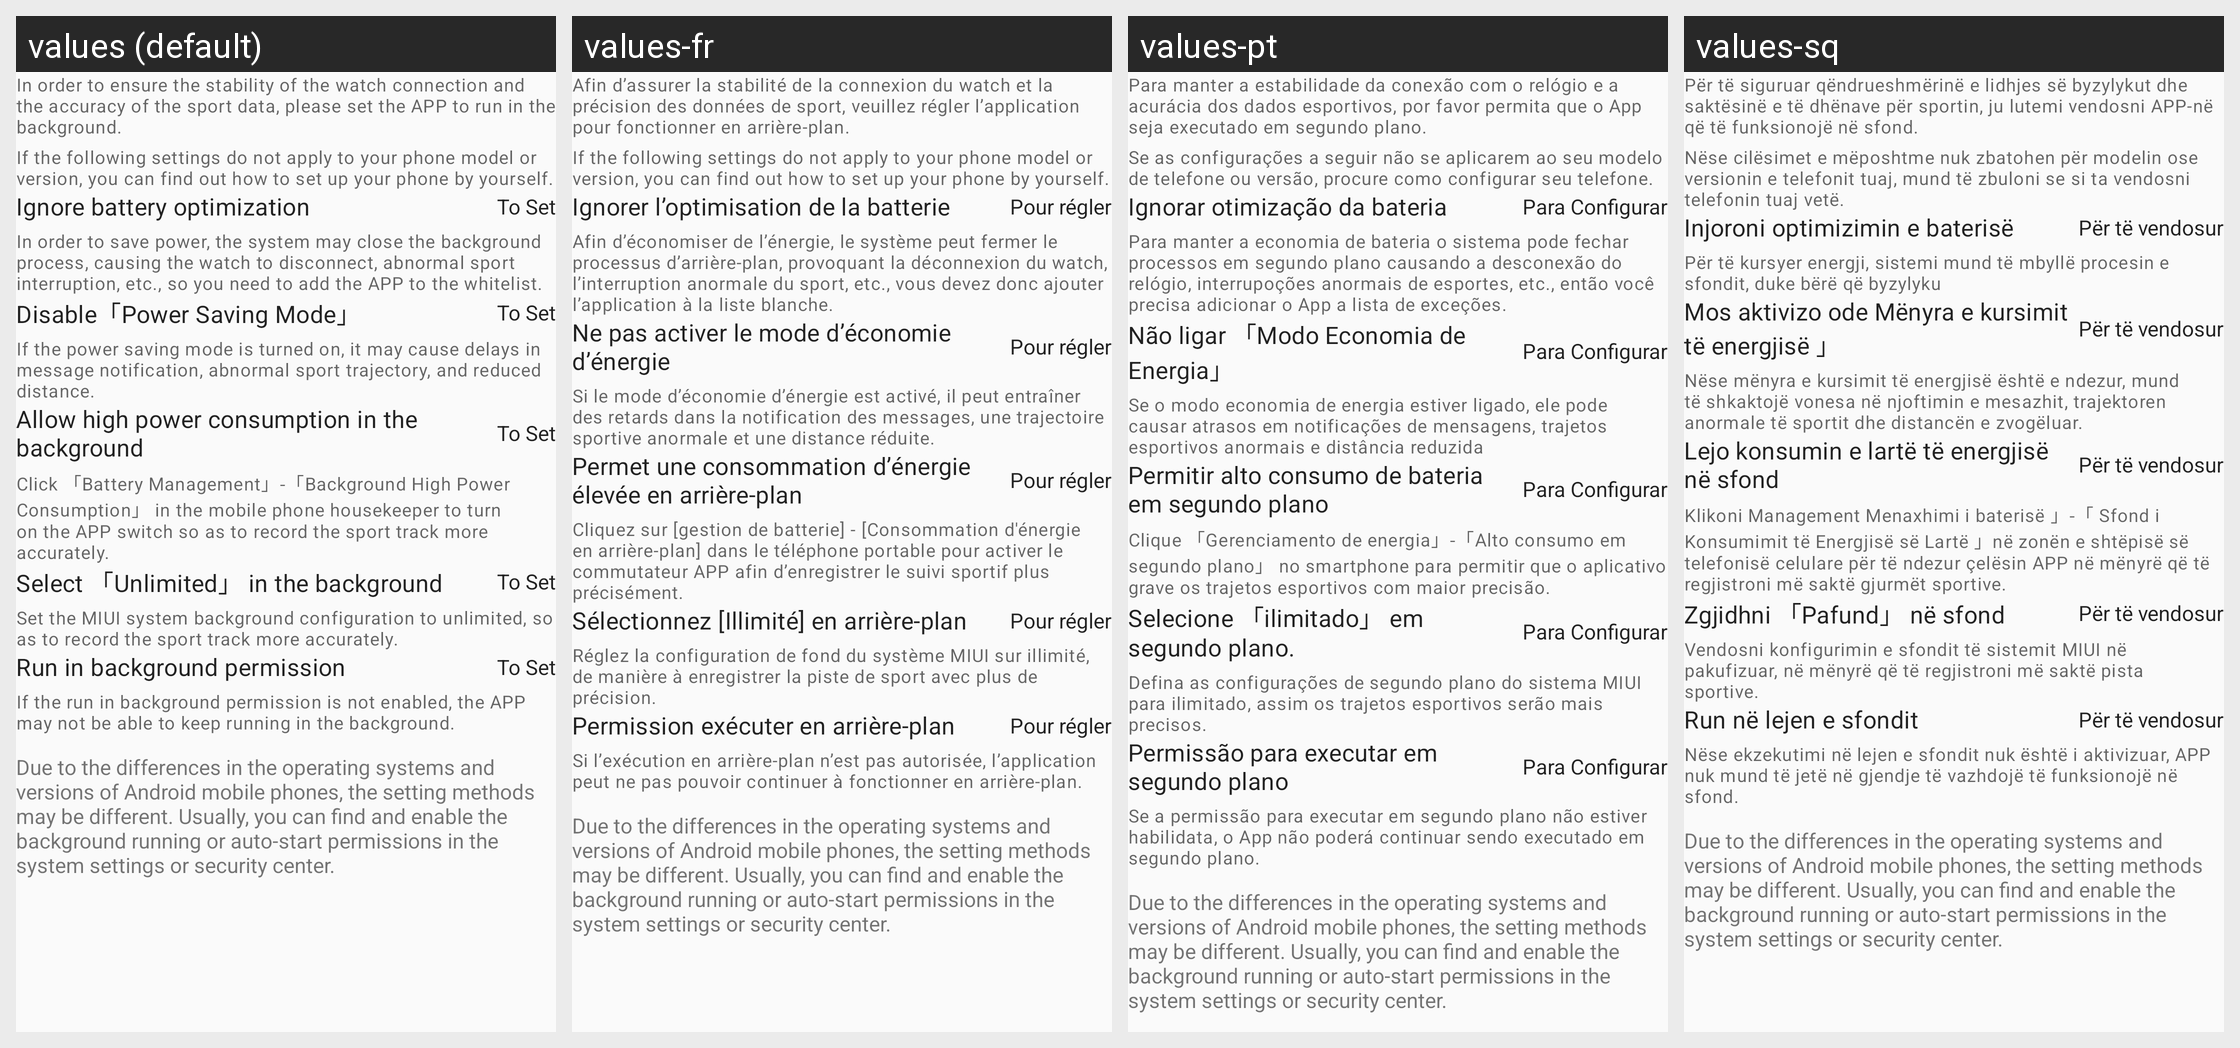

Strings drawn on this Android screen and how each of the app's shown locales translates them:
Android screen res/layout/fragment_bg_run_settings.xml rendered under 4 locales, left to right: values (default), values-fr, values-pt, values-sq. Device: Nexus 5 (rendered at 1080×1920; each locale shown at half size, 540×960, under a caption strip naming it); theme Theme.FitCloudPro.
Other locales in the repository, not shown: values-af, values-am, values-ar, values-as, values-az, values-be, values-bg, values-bn, values-bs, values-ca, values-cs, values-cs-rCZ, values-da, values-da-rDK, values-de, values-el, values-en, values-en-rGB, values-es, values-es-rES, values-es-rUS, values-et, values-eu, values-fa, values-fi, values-fi-rFI, values-fr-rCA, values-gl, values-gu, values-hi, values-hi-rIN, values-hr, values-hr-rHR, values-hu, values-hu-rHU, values-hy, values-in, values-is, values-it, values-iw, values-iw-rIL, values-ja, values-ja-rJP, values-ka, values-kk, values-km, values-kn, values-ko, values-ky, values-lo, values-lt, values-lv, values-mk, values-ml, values-mn, values-mr, values-ms, values-my, values-nb, values-ne, values-nl, values-or, values-pa, values-pl, values-pt-rBR, values-pt-rPT, values-ro, values-ru, values-si, values-sk, values-sk-rSK, values-sl, values-sr, values-sv, values-sv-rSE, values-sw, values-ta, values-te, values-th, values-th-rTH, values-tl, values-tr, values-tr-rTR, values-uk, values-uk-rUA, values-ur, values-uz, values-vi, values-vi-rVN, values-zh, values-zh-rCN, values-zh-rHK, values-zh-rTW, values-zu.
Strings drawn on this screen, with the default value and each locale's value (text and hints the layout hard-codes, and strings that could not be matched under every locale, appear in the picture but are not listed):

bg_run_settings_message
  values: In order to ensure the stability of the watch connection and the accuracy of the sport data, please set the APP to run in the background.
  values-fr: Afin d’assurer la stabilité de la connexion du watch et la précision des données de sport, veuillez régler l’application pour fonctionner en arrière-plan.
  values-pt: Para manter a estabilidade da conexão com o relógio e a acurácia dos dados esportivos, por favor permita que o App seja executado em segundo plano.
  values-sq: Për të siguruar qëndrueshmërinë e lidhjes së byzylykut dhe saktësinë e të dhënave për sportin, ju lutemi vendosni APP-në që të funksionojë në sfond.

bg_run_settings_tips
  values: If the following settings do not apply to your phone model or version, you can find out how to set up your phone by yourself.
  values-fr: If the following settings do not apply to your phone model or version, you can find out how to set up your phone by yourself.  [not translated; the default value is used]
  values-pt: Se as configurações a seguir não se aplicarem ao seu modelo de telefone ou versão, procure como configurar seu telefone.
  values-sq: Nëse cilësimet e mëposhtme nuk zbatohen për modelin ose versionin e telefonit tuaj, mund të zbuloni se si ta vendosni telefonin tuaj vetë.

bg_run_battery_optimization_title
  values: Ignore battery optimization
  values-fr: Ignorer l’optimisation de la batterie
  values-pt: Ignorar otimização da bateria
  values-sq: Injoroni optimizimin e baterisë

action_to_set
  values: To Set
  values-fr: Pour régler
  values-pt: Para Configurar
  values-sq: Për të vendosur

bg_run_battery_optimization_message
  values: In order to save power, the system may close the background process, causing the watch to disconnect, abnormal sport interruption, etc., so you need to add the APP to the whitelist.
  values-fr: Afin d’économiser de l’énergie, le système peut fermer le processus d’arrière-plan, provoquant la déconnexion du watch, l’interruption anormale du sport, etc., vous devez donc ajouter l’application à la liste blanche.
  values-pt: Para manter a economia de bateria o sistema pode fechar processos em segundo plano causando a desconexão do relógio, interrupoções anormais de esportes, etc., então você precisa adicionar o App a lista de exceções.
  values-sq: Për të kursyer energji, sistemi mund të mbyllë procesin e sfondit, duke bërë që byzylyku

bg_run_power_save_title
  values: Disable「Power Saving Mode」
  values-fr: Ne pas activer le mode d’économie d’énergie
  values-pt: Não ligar 「Modo Economia de Energia」
  values-sq: Mos aktivizo ode Mënyra e kursimit të energjisë 」

bg_run_power_save_message
  values: If the power saving mode is turned on, it may cause delays in message notification, abnormal sport trajectory, and reduced distance.
  values-fr: Si le mode d’économie d’énergie est activé, il peut entraîner des retards dans la notification des messages, une trajectoire sportive anormale et une distance réduite.
  values-pt: Se o modo economia de energia estiver ligado, ele pode causar atrasos em notificações de mensagens, trajetos esportivos anormais e distância reduzida
  values-sq: Nëse mënyra e kursimit të energjisë është e ndezur, mund të shkaktojë vonesa në njoftimin e mesazhit, trajektoren anormale të sportit dhe distancën e zvogëluar.

bg_run_vivo_custom_title
  values: Allow high power consumption in the background
  values-fr: Permet une consommation d’énergie élevée en arrière-plan
  values-pt: Permitir alto consumo de bateria em segundo plano
  values-sq: Lejo konsumin e lartë të energjisë në sfond

bg_run_vivo_custom_message
  values: Click 「Battery Management」-「Background High Power Consumption」 in the mobile phone housekeeper to turn on the APP switch so as to record the sport track more accurately.
  values-fr: Cliquez sur [gestion de batterie] - [Consommation d'énergie en arrière-plan] dans le téléphone portable pour activer le commutateur APP afin d’enregistrer le suivi sportif plus précisément.
  values-pt: Clique 「Gerenciamento de energia」-「Alto consumo em segundo plano」 no smartphone para permitir que o aplicativo grave os trajetos esportivos com maior precisão.
  values-sq: Klikoni Management Menaxhimi i baterisë 」-「 Sfond i Konsumimit të Energjisë së Lartë 」në zonën e shtëpisë së telefonisë celulare për të ndezur çelësin APP në mënyrë që të regjistroni më saktë gjurmët sportive.

bg_run_miui_custom_title
  values: Select 「Unlimited」 in the background
  values-fr: Sélectionnez [Illimité] en arrière-plan
  values-pt: Selecione 「ilimitado」 em segundo plano.
  values-sq: Zgjidhni 「Pafund」 në sfond

bg_run_miui_custom_message
  values: Set the MIUI system background configuration to unlimited, so as to record the sport track more accurately.
  values-fr: Réglez la configuration de fond du système MIUI sur illimité, de manière à enregistrer la piste de sport avec plus de précision.
  values-pt: Defina as configurações de segundo plano do sistema MIUI para ilimitado, assim os trajetos esportivos serão mais precisos.
  values-sq: Vendosni konfigurimin e sfondit të sistemit MIUI në pakufizuar, në mënyrë që të regjistroni më saktë pista sportive.

bg_run_autostart_permission_title
  values: Run in background permission
  values-fr: Permission exécuter en arrière-plan
  values-pt: Permissão para executar em segundo plano
  values-sq: Run në lejen e sfondit

bg_run_autostart_permission_message
  values: If the run in background permission is not enabled, the APP may not be able to keep running in the background.
  values-fr: Si l’exécution en arrière-plan n’est pas autorisée, l’application peut ne pas pouvoir continuer à fonctionner en arrière-plan.
  values-pt: Se a permissão para executar em segundo plano não estiver habilidata, o App não poderá continuar sendo executado em segundo plano.
  values-sq: Nëse ekzekutimi në lejen e sfondit nuk është i aktivizuar, APP nuk mund të jetë në gjendje të vazhdojë të funksionojë në sfond.

bg_run_autostart_permission_tips
  values: Due to the differences in the operating systems and versions of Android mobile phones, the setting methods may be different. Usually, you can find and enable the background running or auto-start permissions in the system settings or security center.
  values-fr: Due to the differences in the operating systems and versions of Android mobile phones, the setting methods may be different. Usually, you can find and enable the background running or auto-start permissions in the system settings or security center.  [not translated; the default value is used]
  values-pt: Due to the differences in the operating systems and versions of Android mobile phones, the setting methods may be different. Usually, you can find and enable the background running or auto-start permissions in the system settings or security center.  [not translated; the default value is used]
  values-sq: Due to the differences in the operating systems and versions of Android mobile phones, the setting methods may be different. Usually, you can find and enable the background running or auto-start permissions in the system settings or security center.  [not translated; the default value is used]
